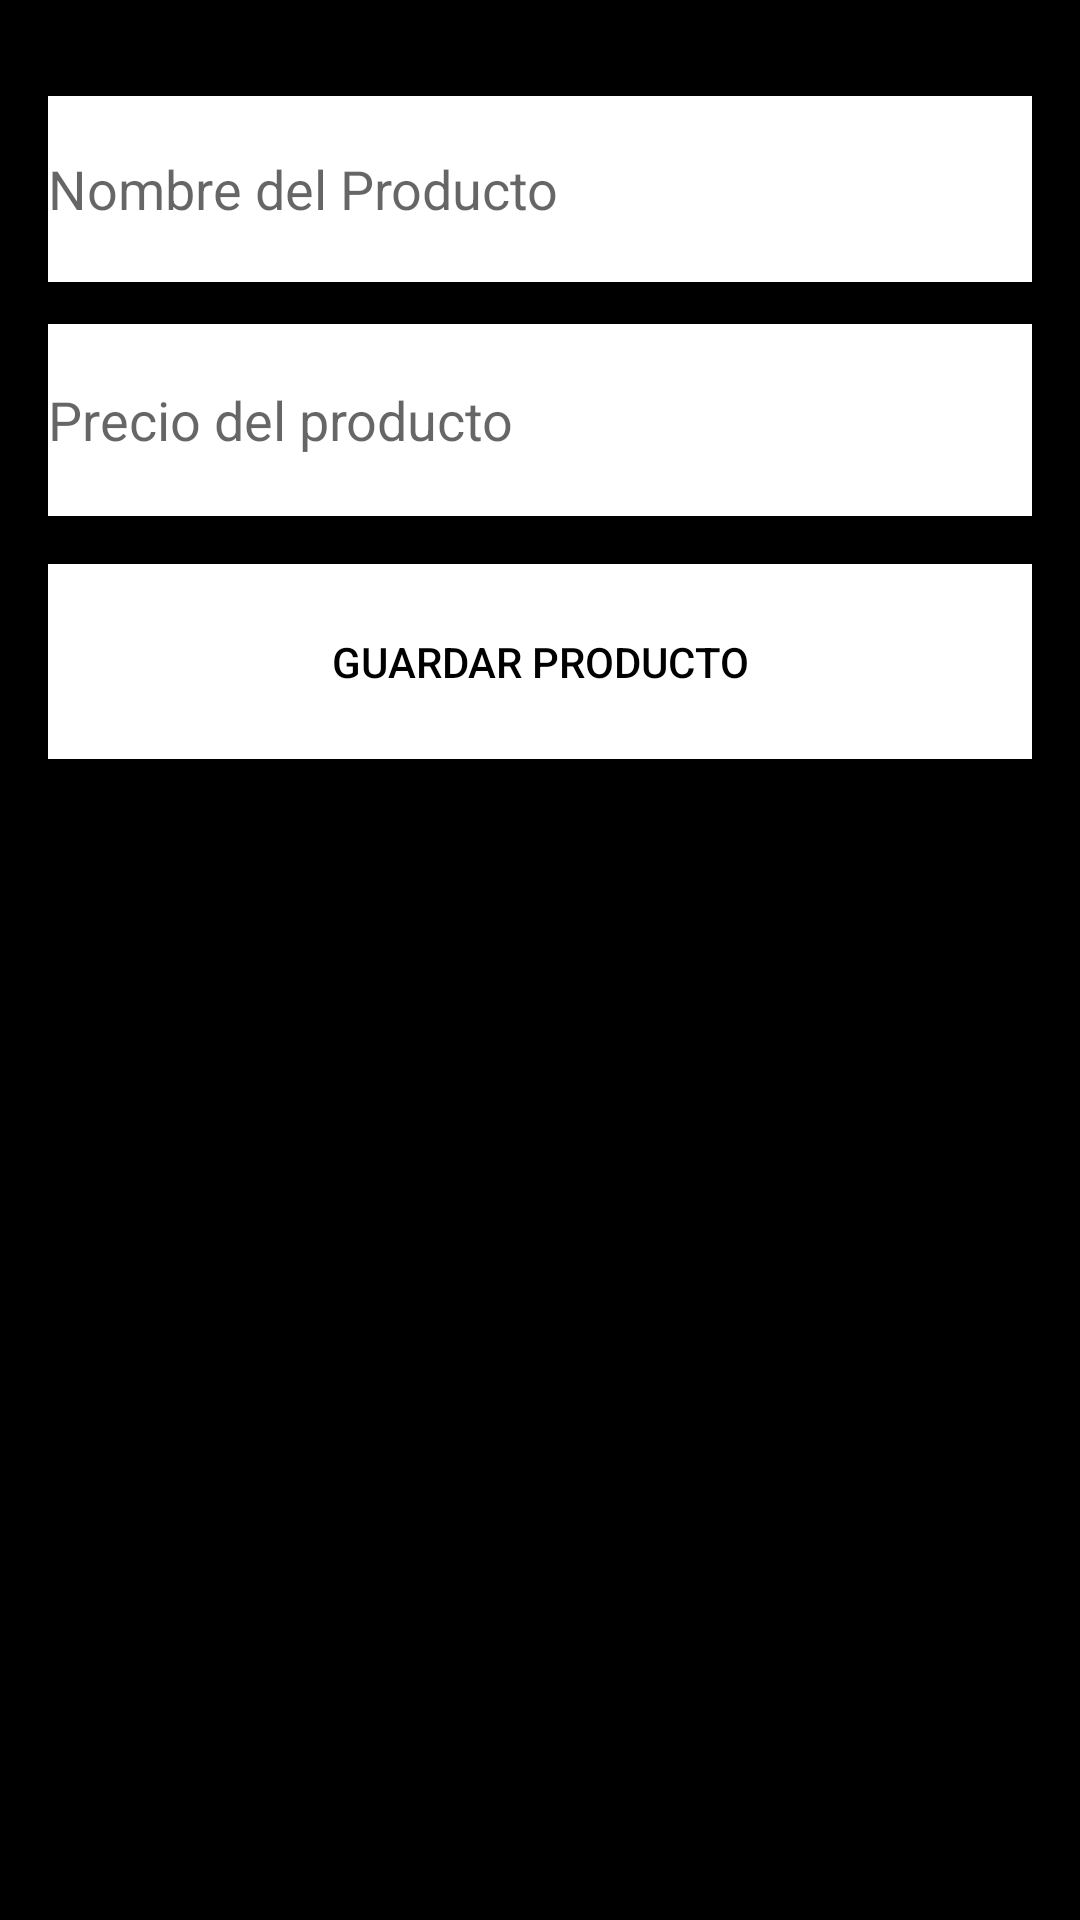

Write the Android layout XML for this screen, with the resource values it uses.
<!-- AndroidManifest.xml: application theme Theme.SupermercadoAPI -->
<!-- res/layout/activity_add_productos.xml -->
<?xml version="1.0" encoding="utf-8"?>
<RelativeLayout xmlns:android="http://schemas.android.com/apk/res/android"
    xmlns:tools="http://schemas.android.com/tools"
    android:layout_width="match_parent"
    android:layout_height="match_parent"
    android:background="@color/black"
    android:paddingLeft="16dp"
    android:paddingTop="16dp"
    android:paddingRight="16dp"
    android:paddingBottom="16dp"
    tools:context="com.example.supermercadoapi.">

    <EditText
        android:id="@+id/editTextNombreProducto"
        android:layout_width="395dp"
        android:layout_height="62dp"
        android:layout_marginTop="16dp"
        android:background="@color/white"
        android:hint="Nombre del Producto"
        android:textColor="@android:color/black" />

    <EditText
        android:id="@+id/editTextPrecioProducto"
        android:layout_width="382dp"
        android:layout_height="64dp"
        android:layout_below="@+id/editTextNombreProducto"
        android:layout_marginTop="14dp"
        android:background="@color/white"
        android:hint="Precio del producto"
        android:textColor="@android:color/black" />


    <Button
        android:id="@+id/btnGuardarProducto"
        android:layout_width="395dp"
        android:layout_height="65dp"
        android:layout_below="@+id/editTextPrecioProducto"
        android:layout_marginTop="16dp"
        android:background="@color/white"
        android:text="Guardar Producto"
        android:textColor="@android:color/black" />

</RelativeLayout>
<!-- resources referenced by this layout -->
<resources>
  <style name="Theme.SupermercadoAPI" parent="Theme.AppCompat.Light.NoActionBar">
          
      </style>
  <!-- not gathered from this repository: default colours our renderer supplied (Android Studio template values) -->
  <color name="black">#FF000000</color>
  <color name="white">#FFFFFFFF</color>
</resources>
